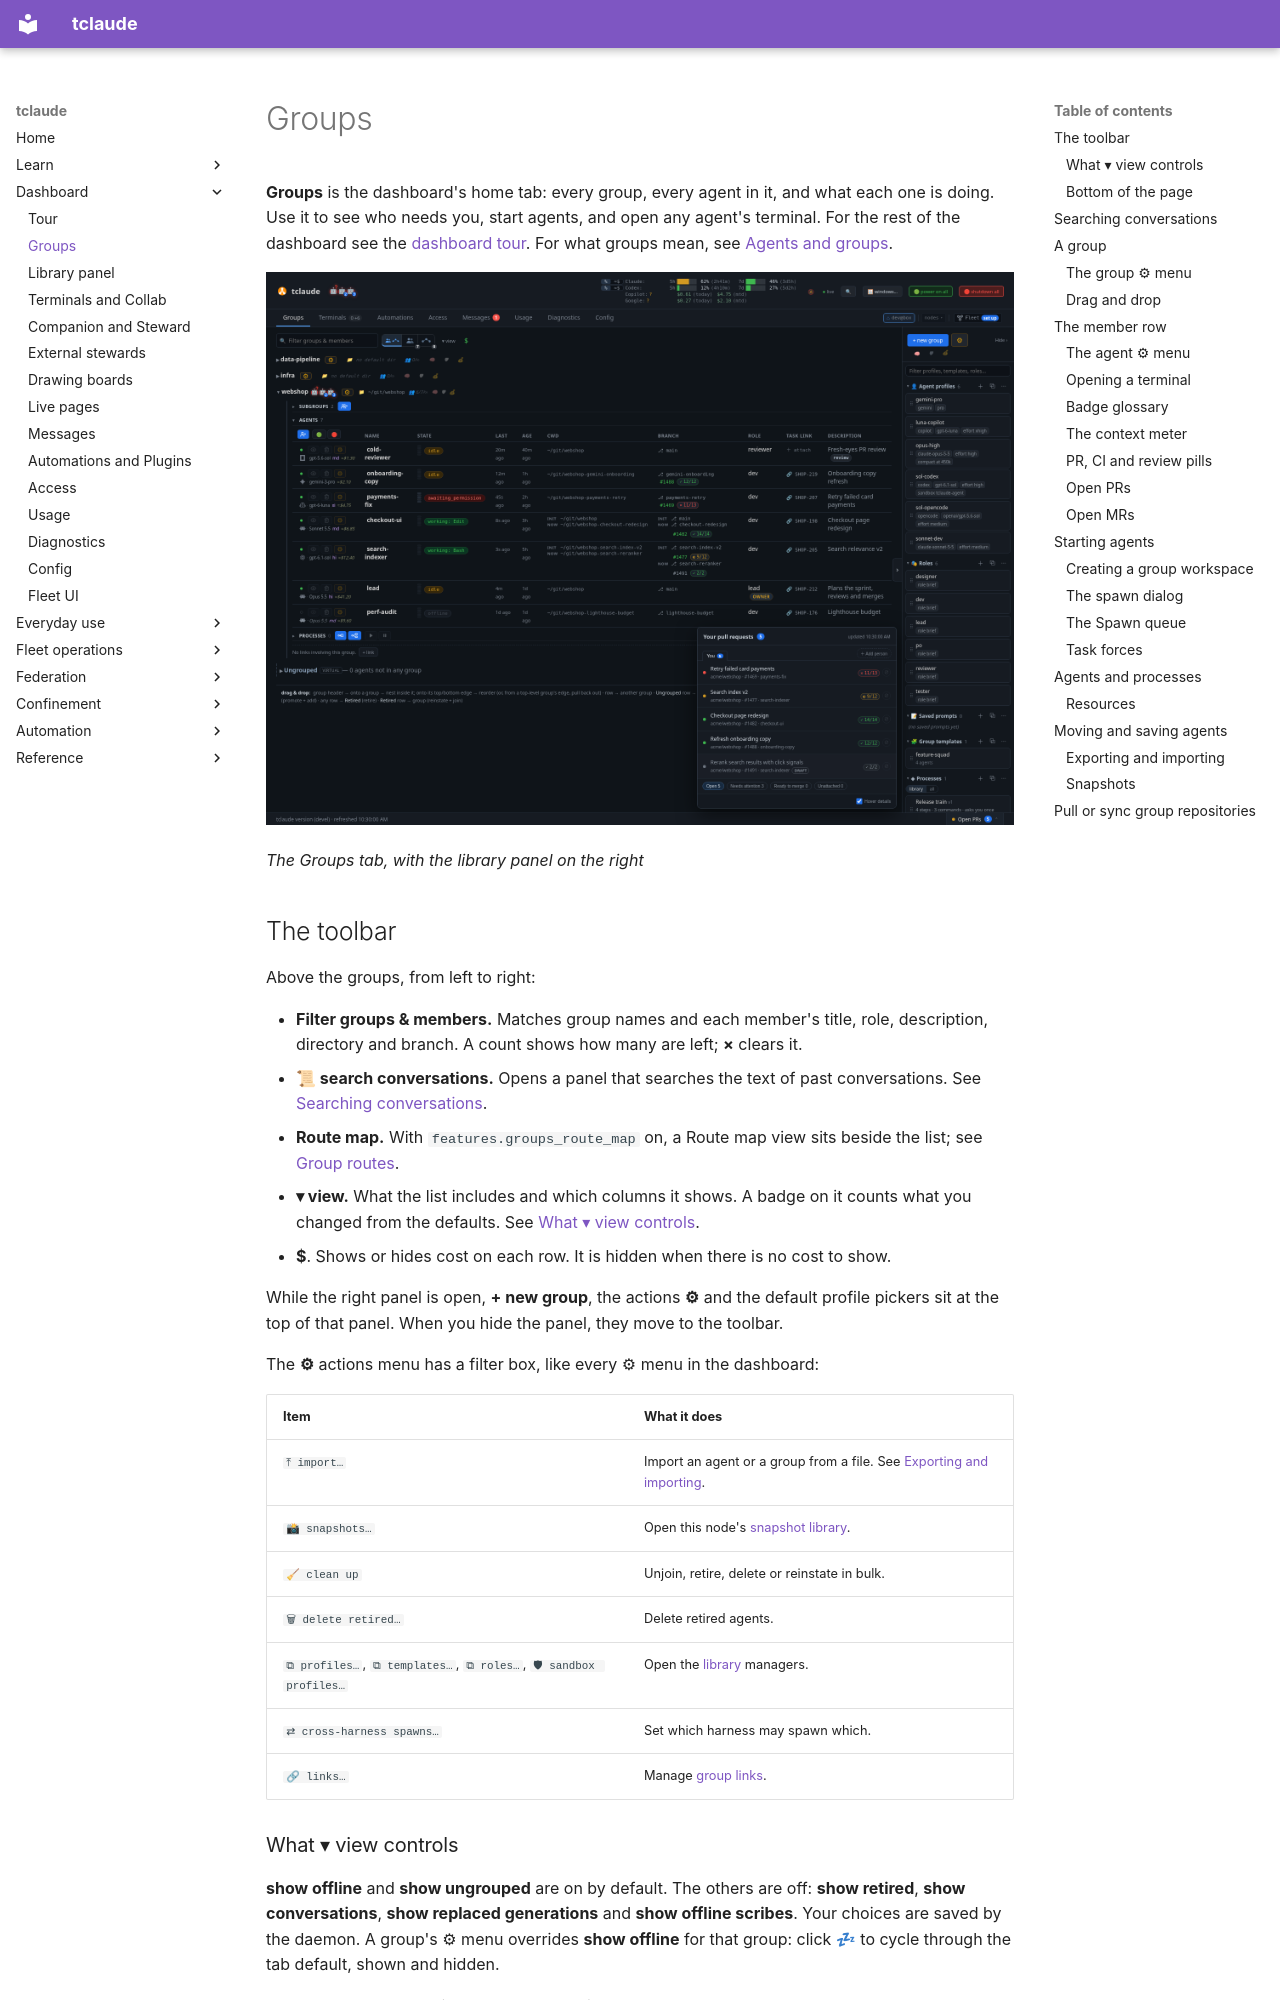

repository: tofutools/tclaude · page: dashboard-groups/index.html · generator: mkdocs

# Groups

**Groups** is the dashboard's home tab: every group, every agent in it, and
what each one is doing. Use it to see who needs you, start agents, and open any
agent's terminal. For the rest of the dashboard see the
[dashboard tour](dashboard.md). For what groups mean, see
[Agents and groups](agents-and-groups.md).

![The Groups home view: a mixed-harness group with per-agent state, cost, branches with PR and CI status, roles, task links, the open-PRs popover, and the library on the right](assets/dashboard-groups.png)

*The Groups tab, with the library panel on the right*

## The toolbar

Above the groups, from left to right:

- **Filter groups & members.** Matches group names and each member's title,
  role, description, directory and branch. A count shows how many are left;
  **×** clears it.
- **📜 search conversations.** Opens a panel that searches the text of past
  conversations. See [Searching conversations](#searching-conversations).
- **Route map.** With `features.groups_route_map` on, a Route map view sits
  beside the list; see
  [Group routes](group-routes.md#open-a-published-route-on-the-host).
- **▾ view.** What the list includes and which columns it shows. A badge on it
  counts what you changed from the defaults. See
  [What ▾ view controls](#what-view-controls).
- **$**. Shows or hides cost on each row. It is hidden when there is no cost to
  show.

While the right panel is open, **+ new group**, the actions **⚙** and the
default profile pickers sit at the top of that panel. When you hide the panel,
they move to the toolbar.

The **⚙** actions menu has a filter box, like every ⚙ menu in the dashboard:

| Item | What it does |
|---|---|
| `⤒ import…` | Import an agent or a group from a file. See [Exporting and importing](#exporting-and-importing). |
| `📸 snapshots…` | Open this node's [snapshot library](#snapshots). |
| `🧹 clean up` | Unjoin, retire, delete or reinstate in bulk. |
| `🗑 delete retired…` | Delete retired agents. |
| `⧉ profiles…`, `⧉ templates…`, `⧉ roles…`, `🛡 sandbox profiles…` | Open the [library](dashboard-library.md) managers. |
| `⇄ cross-harness spawns…` | Set which harness may spawn which. |
| `🔗 links…` | Manage [group links](agents-and-groups.md). |

### What ▾ view controls

**show offline** and **show ungrouped** are on by default. The others are off:
**show retired**, **show conversations**, **show replaced generations** and
**show offline scribes**. Your choices are saved by the daemon. A group's ⚙ menu
overrides **show offline** for that group: click 💤 to cycle through the tab
default, shown and hidden.

Below them, **Columns** lists what you can hide: ID, State, Process, Last, Age,
CWD, Branch, Role, Task link and Description. ID is off by default. Click a
column header to sort.

Last, **Processes** picks which runs each group's Processes section shows:
**Running**, **Planned** and **Done**, each with its count. Running and
Planned are on by default, and at least one stays on. It is there only where
processes are available.

### Bottom of the page

Extra rows appear at the end of the list, depending on ▾ view:

- **Ungrouped**: agents in no group. It has the same Agents and Resources
  sections as a real group. Resources lists the drawing boards that are in
  no group, such as one made from the Collab panel's ＋ New. To move a drawing board
  into a group, use its ⋯ → **Move to group**.
- **Conversations**: sessions tclaude knows that are not agents yet.
  **promote** makes one an agent.
- **Retired**: retired agents, with who retired them and why. **reinstate**
  brings one back.
- **Replaced generations**: older versions of an agent that has reincarnated.
